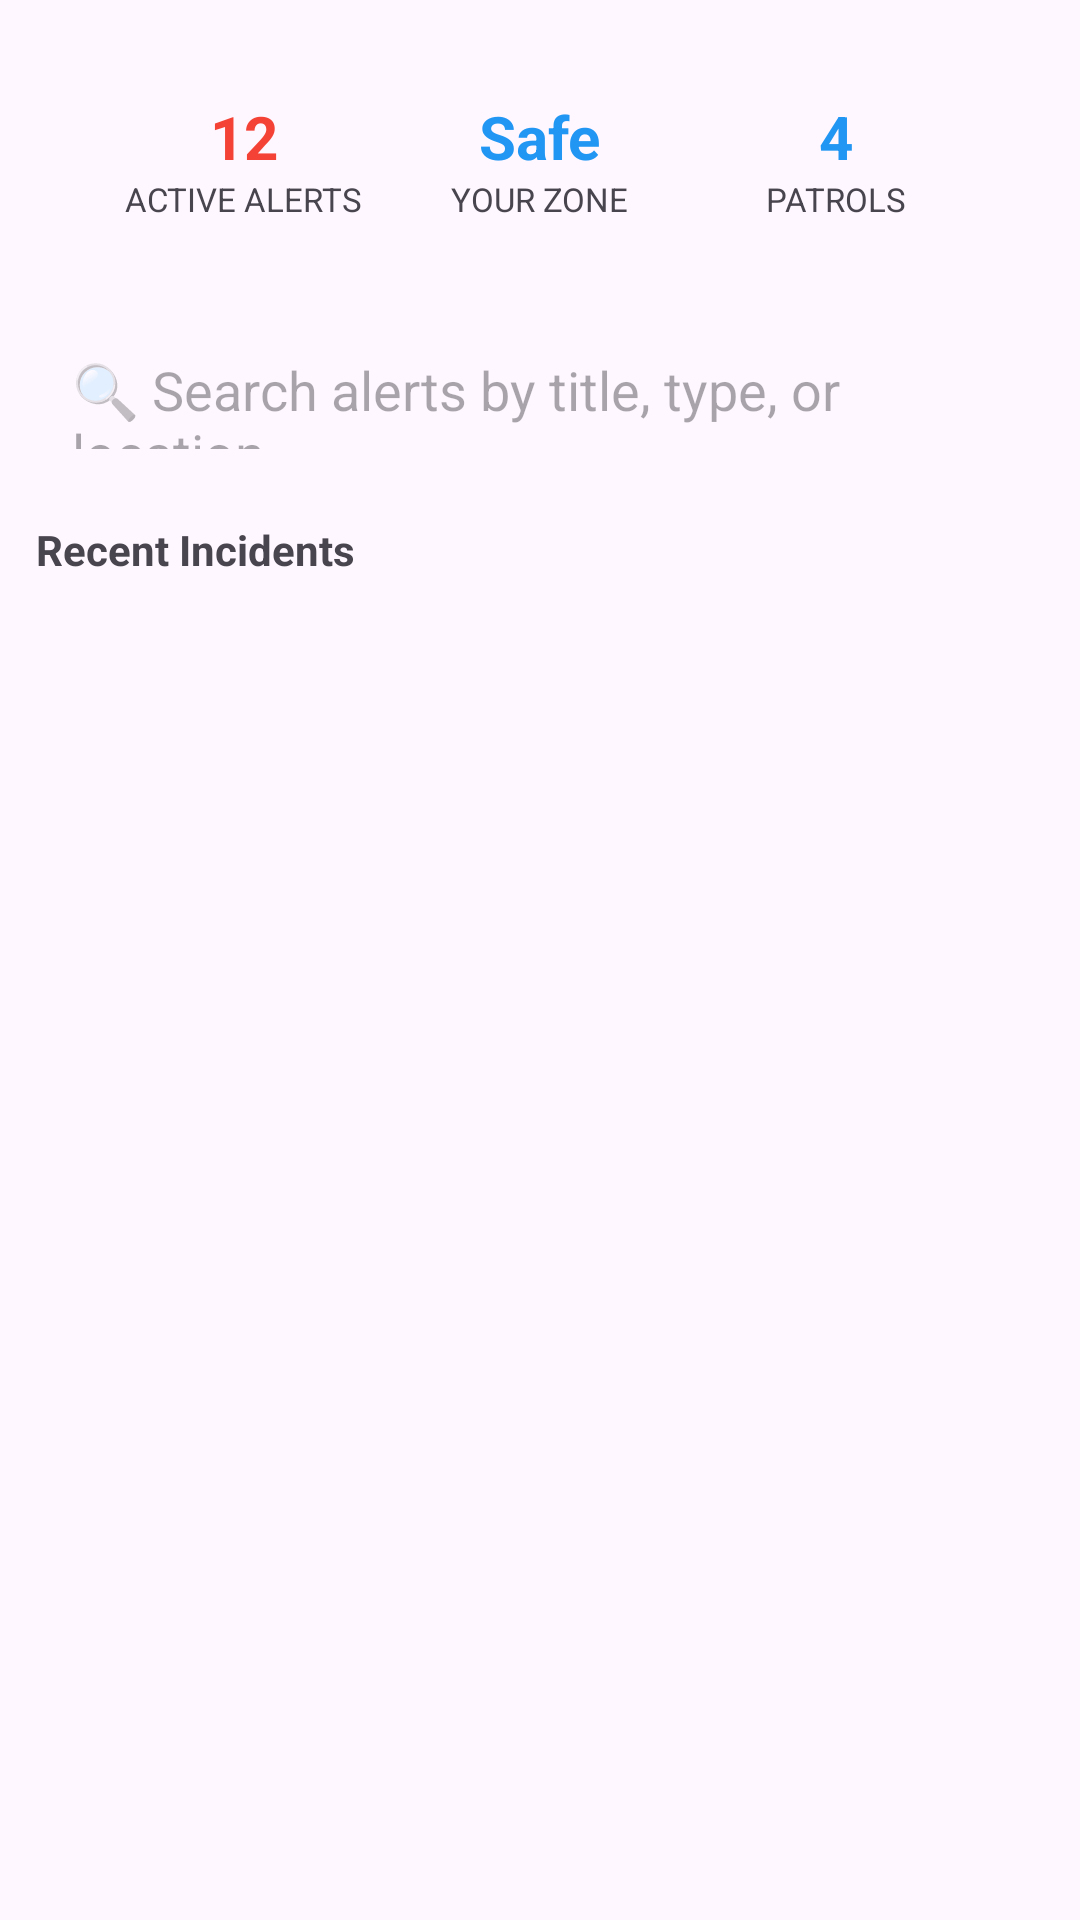

Reconstruct the res/layout file that produces this screen, plus the resources it refers to.
<!-- AndroidManifest.xml: application theme Theme.CriminalAlertPrototype -->
<!-- res/layout/fragment_dashboard.xml -->
<?xml version="1.0" encoding="utf-8"?>
<LinearLayout xmlns:android="http://schemas.android.com/apk/res/android"
    android:layout_width="match_parent"
    android:layout_height="match_parent"
    android:orientation="vertical"
    android:padding="12dp">

    <include layout="@layout/view_stats_bar" />

    <EditText
        android:id="@+id/search_alerts"
        android:layout_width="match_parent"
        android:layout_height="56dp"
        android:layout_marginTop="12dp"
        android:layout_marginBottom="12dp"
        android:hint="🔍 Search alerts by title, type, or location..."
        android:padding="12dp"
        android:background="@drawable/bg_card" />

    <TextView
        android:layout_width="wrap_content"
        android:layout_height="wrap_content"
        android:text="Recent Incidents"
        android:textStyle="bold"
        android:layout_marginBottom="8dp" />

    
    <TextView
        android:id="@+id/tv_empty_state"
        android:layout_width="match_parent"
        android:layout_height="wrap_content"
        android:layout_marginTop="32dp"
        android:text="No active alerts\n\nSubmit a report to see it here"
        android:textAlignment="center"
        android:textColor="@color/text_secondary"
        android:visibility="gone" />

    <androidx.recyclerview.widget.RecyclerView
        android:id="@+id/recycler_alerts"
        android:layout_width="match_parent"
        android:layout_height="match_parent" />

</LinearLayout>
<!-- res/layout/view_stats_bar.xml (included above) -->
<?xml version="1.0" encoding="utf-8"?>
<LinearLayout
    xmlns:android="http://schemas.android.com/apk/res/android"
    android:layout_width="match_parent"
    android:layout_height="wrap_content"
    android:orientation="horizontal"
    android:weightSum="3"
    android:background="@drawable/bg_card"
    android:padding="12dp"
    android:layout_margin="8dp">

    <LinearLayout
        android:layout_width="0dp"
        android:layout_height="wrap_content"
        android:layout_weight="1"
        android:gravity="center"
        android:orientation="vertical">

        <TextView
            android:id="@+id/stats_alerts"
            android:layout_width="wrap_content"
            android:layout_height="wrap_content"
            android:text="12"
            android:textSize="20sp"
            android:textStyle="bold"
            android:textColor="@color/alert_red" />

        <TextView
            android:layout_width="wrap_content"
            android:layout_height="wrap_content"
            android:text="Active Alerts"
            android:textSize="11sp"
            android:textAllCaps="true" />
    </LinearLayout>

    <LinearLayout
        android:layout_width="0dp"
        android:layout_height="wrap_content"
        android:layout_weight="1"
        android:gravity="center"
        android:orientation="vertical">

        <TextView
            android:id="@+id/zone_status"
            android:layout_width="wrap_content"
            android:layout_height="wrap_content"
            android:text="Safe"
            android:textSize="20sp"
            android:textStyle="bold"
            android:textColor="@color/safety_blue" />

        <TextView
            android:layout_width="wrap_content"
            android:layout_height="wrap_content"
            android:text="Your Zone"
            android:textSize="11sp"
            android:textAllCaps="true" />
    </LinearLayout>

    <LinearLayout
        android:layout_width="0dp"
        android:layout_height="wrap_content"
        android:layout_weight="1"
        android:gravity="center"
        android:orientation="vertical">

        <TextView
            android:id="@+id/stats_patrols"
            android:layout_width="wrap_content"
            android:layout_height="wrap_content"
            android:text="4"
            android:textSize="20sp"
            android:textStyle="bold"
            android:textColor="@color/safety_blue" />

        <TextView
            android:layout_width="wrap_content"
            android:layout_height="wrap_content"
            android:text="Patrols"
            android:textSize="11sp"
            android:textAllCaps="true" />
    </LinearLayout>

</LinearLayout>
<!-- resources referenced by this layout -->
<resources>
  <color name="alert_red">#F44336</color>
  <color name="safety_blue">#2196F3</color>
  <color name="text_secondary">#757575</color>
  <style name="Theme.CriminalAlertPrototype" parent="Base.Theme.CriminalAlertPrototype" />
  <style name="Base.Theme.CriminalAlertPrototype" parent="Theme.Material3.DayNight.NoActionBar">
          
          
      </style>
</resources>
